4-way image classification set "Linnaeus_5_128X128" from GitHub (starcksophie/datasets); label vocabulary: berry, bird, dog, flower.

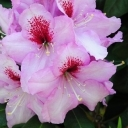
Label: flower

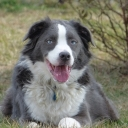
Label: dog

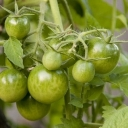
Label: berry

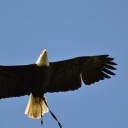
Label: bird

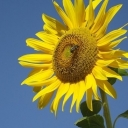
Label: flower

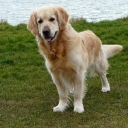
Label: dog
